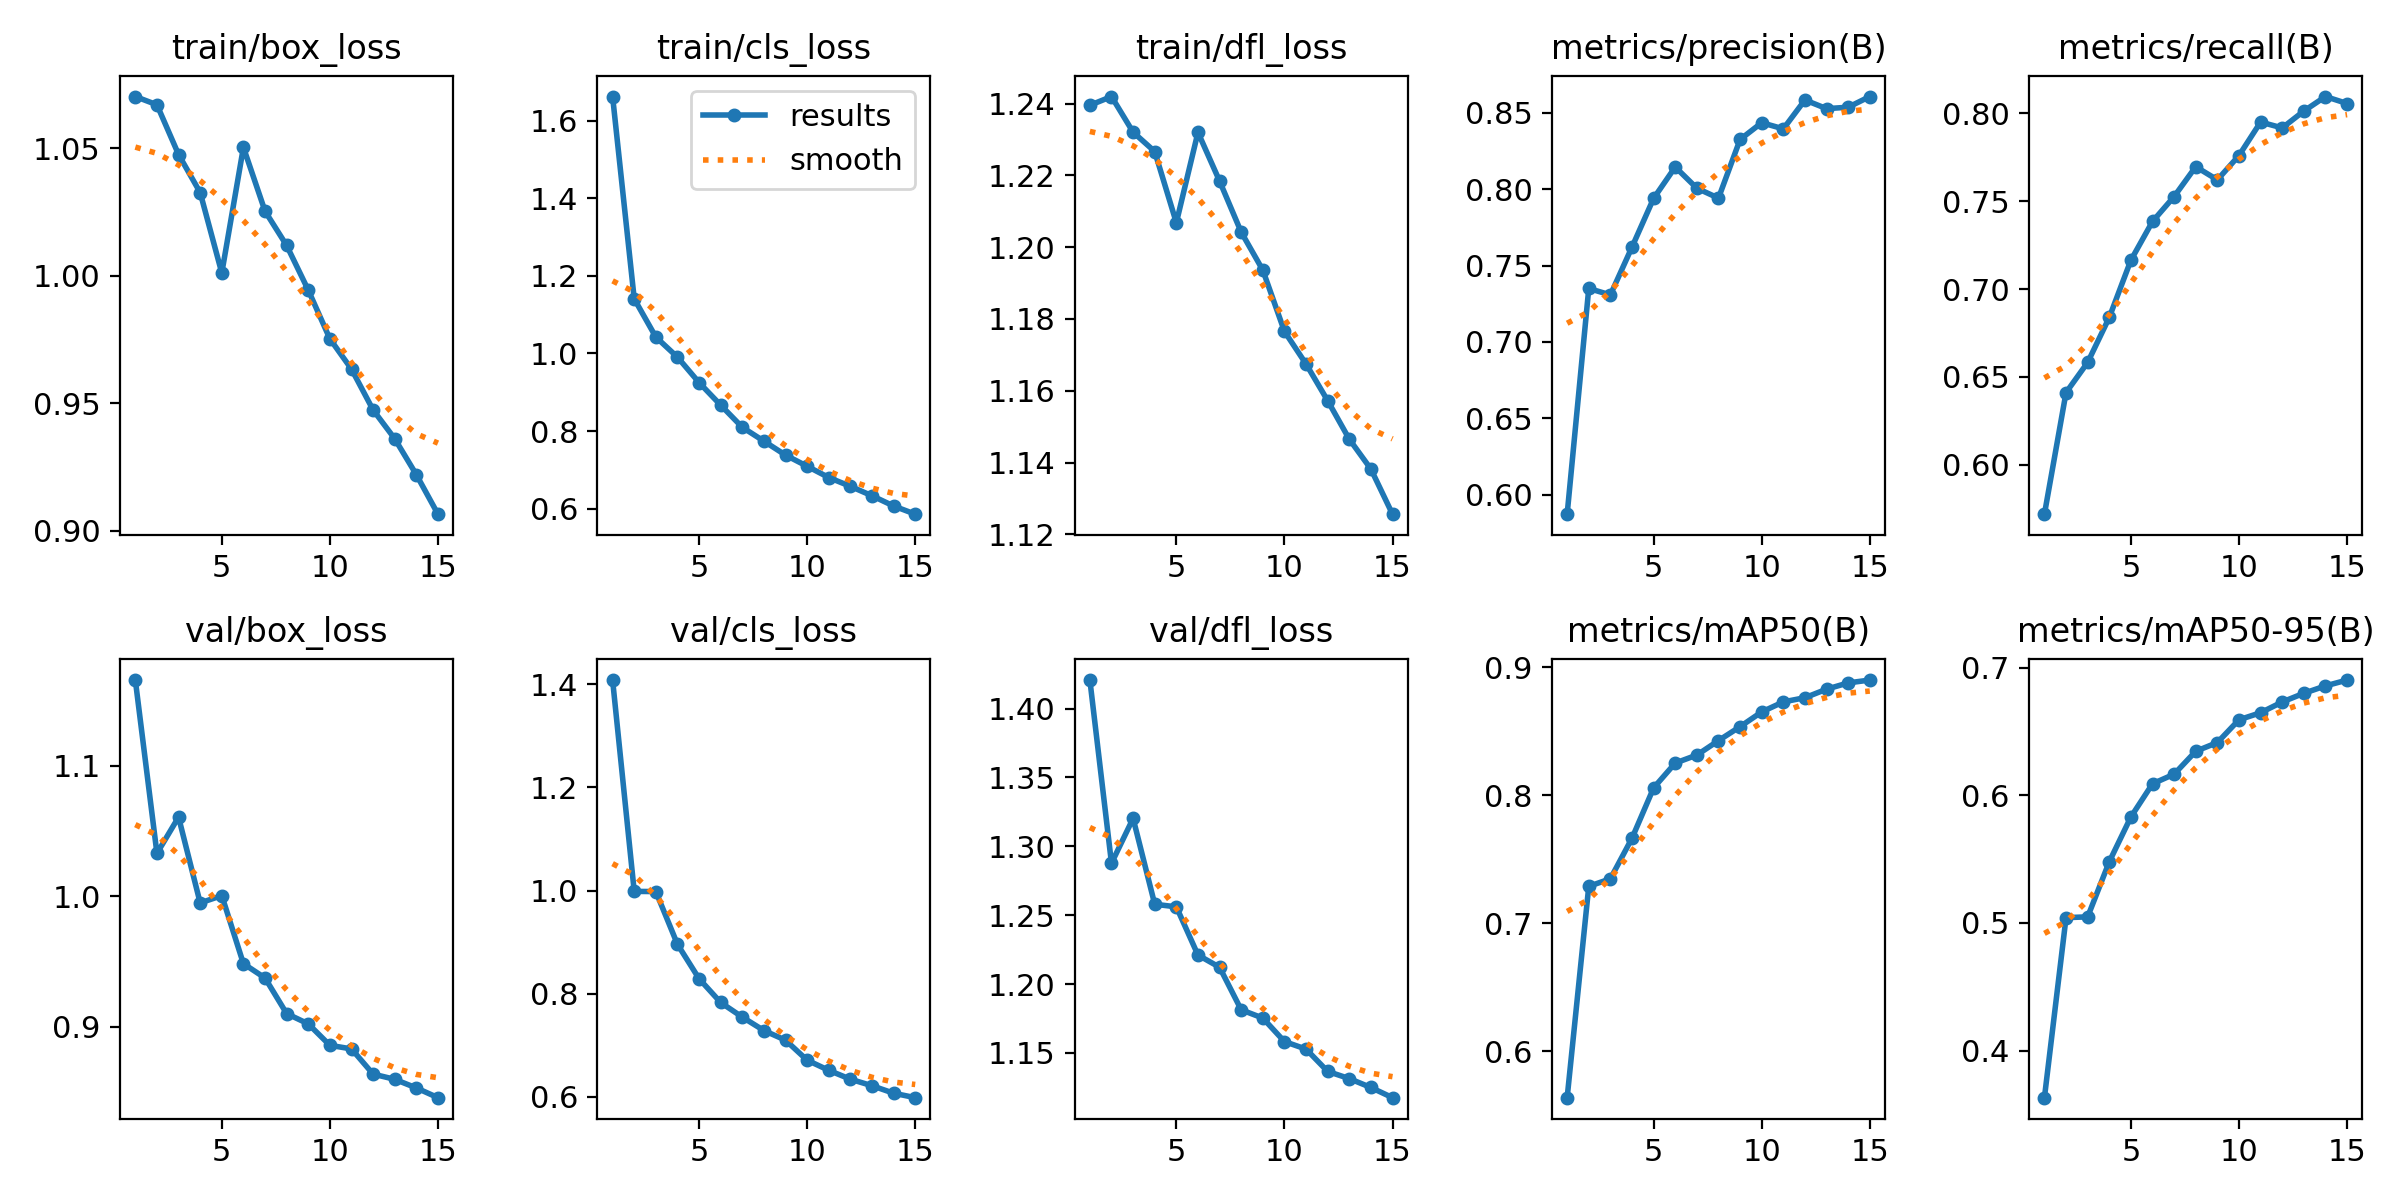

The table this chart was drawn from, first rows:
epoch, time, train/box_loss, train/cls_loss, train/dfl_loss, metrics/precision(B), metrics/recall(B), metrics/mAP50(B), metrics/mAP50-95(B), val/box_loss, val/cls_loss, val/dfl_loss, lr/pg0, lr/pg1, lr/pg2
1, 355.5, 1.07, 1.662, 1.24, 0.5872, 0.5719, 0.5636, 0.3631, 1.166, 1.408, 1.421, 0.0003699, 0.0003699, 0.0003699
2, 682.8, 1.067, 1.141, 1.242, 0.735, 0.6411, 0.7286, 0.5042, 1.033, 0.9983, 1.288, 0.0006914, 0.0006914, 0.0006914
3, 1009, 1.047, 1.042, 1.232, 0.7308, 0.6583, 0.7346, 0.5048, 1.061, 0.998, 1.32, 0.000964, 0.000964, 0.000964
4, 1322, 1.033, 0.9905, 1.227, 0.7621, 0.6839, 0.7663, 0.548, 0.9948, 0.8958, 1.258, 0.000891, 0.000891, 0.000891
5, 1643, 1.001, 0.9249, 1.207, 0.7941, 0.7164, 0.8056, 0.5831, 1, 0.829, 1.256, 0.0008177, 0.0008177, 0.0008177
6, 1953, 1.05, 0.8668, 1.232, 0.8146, 0.7385, 0.825, 0.6091, 0.9482, 0.7829, 1.221, 0.0007444, 0.0007444, 0.0007444
7, 2239, 1.025, 0.8096, 1.218, 0.8007, 0.7526, 0.8312, 0.6166, 0.9372, 0.7545, 1.212, 0.000671, 0.000671, 0.000671
8, 2533, 1.012, 0.7739, 1.204, 0.7942, 0.7696, 0.8425, 0.6346, 0.9099, 0.7285, 1.181, 0.0005977, 0.0005977, 0.0005977
9, 2833, 0.9943, 0.738, 1.194, 0.8327, 0.7621, 0.8534, 0.6414, 0.902, 0.7098, 1.175, 0.0005244, 0.0005244, 0.0005244
10, 3122, 0.9752, 0.7092, 1.177, 0.8436, 0.776, 0.8649, 0.6593, 0.8856, 0.671, 1.158, 0.0004511, 0.0004511, 0.0004511
11, 3394, 0.9634, 0.6802, 1.167, 0.8396, 0.795, 0.8728, 0.6648, 0.8828, 0.6513, 1.153, 0.0003777, 0.0003777, 0.0003777
12, 3687, 0.9474, 0.6575, 1.157, 0.8585, 0.7917, 0.876, 0.6732, 0.8635, 0.6341, 1.137, 0.0003044, 0.0003044, 0.0003044
13, 3974, 0.9361, 0.6332, 1.147, 0.8528, 0.8013, 0.8827, 0.68, 0.8595, 0.6214, 1.131, 0.0002311, 0.0002311, 0.0002311
14, 4259, 0.922, 0.6068, 1.138, 0.8538, 0.8095, 0.8876, 0.6858, 0.8529, 0.6069, 1.125, 0.0001578, 0.0001578, 0.0001578
15, 4556, 0.9065, 0.5858, 1.126, 0.8608, 0.8055, 0.8898, 0.6904, 0.8454, 0.5983, 1.118, 8.4436e-05, 8.4436e-05, 8.4436e-05
